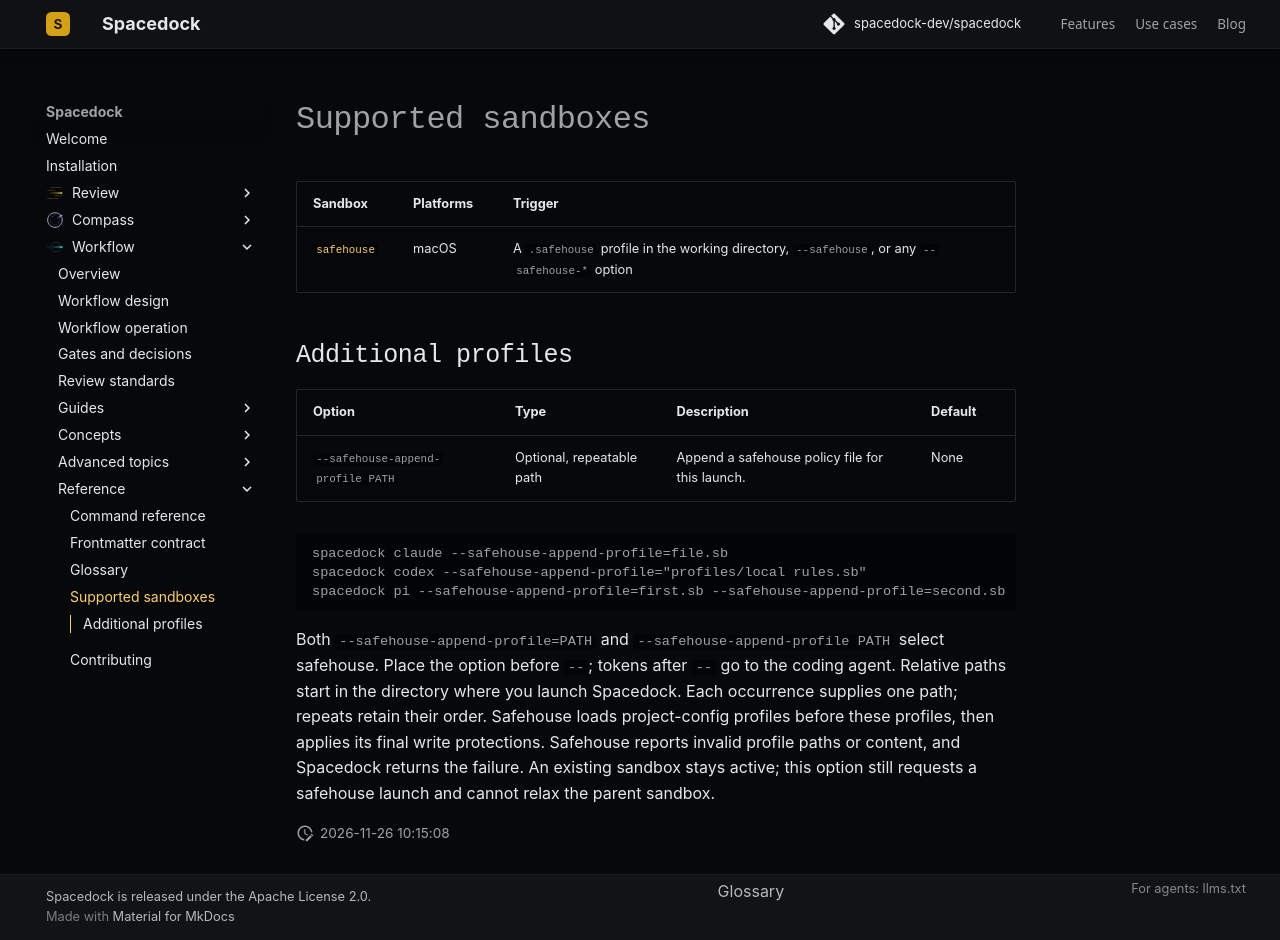

repository: spacedock-dev/spacedock · page: reference/sandbox/index.html · generator: mkdocs

# Supported sandboxes

| Sandbox | Platforms | Trigger |
|---------|-----------|---------|
| [`safehouse`](https://agent-safehouse.dev/) | macOS | A `.safehouse` profile in the working directory, `--safehouse`, or any `--safehouse-*` option |

## Additional profiles

| Option | Type | Description | Default |
|--------|------|-------------|---------|
| `--safehouse-append-profile PATH` | Optional, repeatable path | Append a safehouse policy file for this launch. | None |

```bash
spacedock claude --safehouse-append-profile=file.sb
spacedock codex --safehouse-append-profile="profiles/local rules.sb"
spacedock pi --safehouse-append-profile=first.sb --safehouse-append-profile=second.sb
```

Both `--safehouse-append-profile=PATH` and `--safehouse-append-profile PATH` select safehouse.
Place the option before `--`; tokens after `--` go to the coding agent.
Relative paths start in the directory where you launch Spacedock.
Each occurrence supplies one path; repeats retain their order.
Safehouse loads project-config profiles before these profiles, then applies its final write protections.
Safehouse reports invalid profile paths or content, and Spacedock returns the failure.
An existing sandbox stays active; this option still requests a safehouse launch and cannot relax the parent sandbox.
